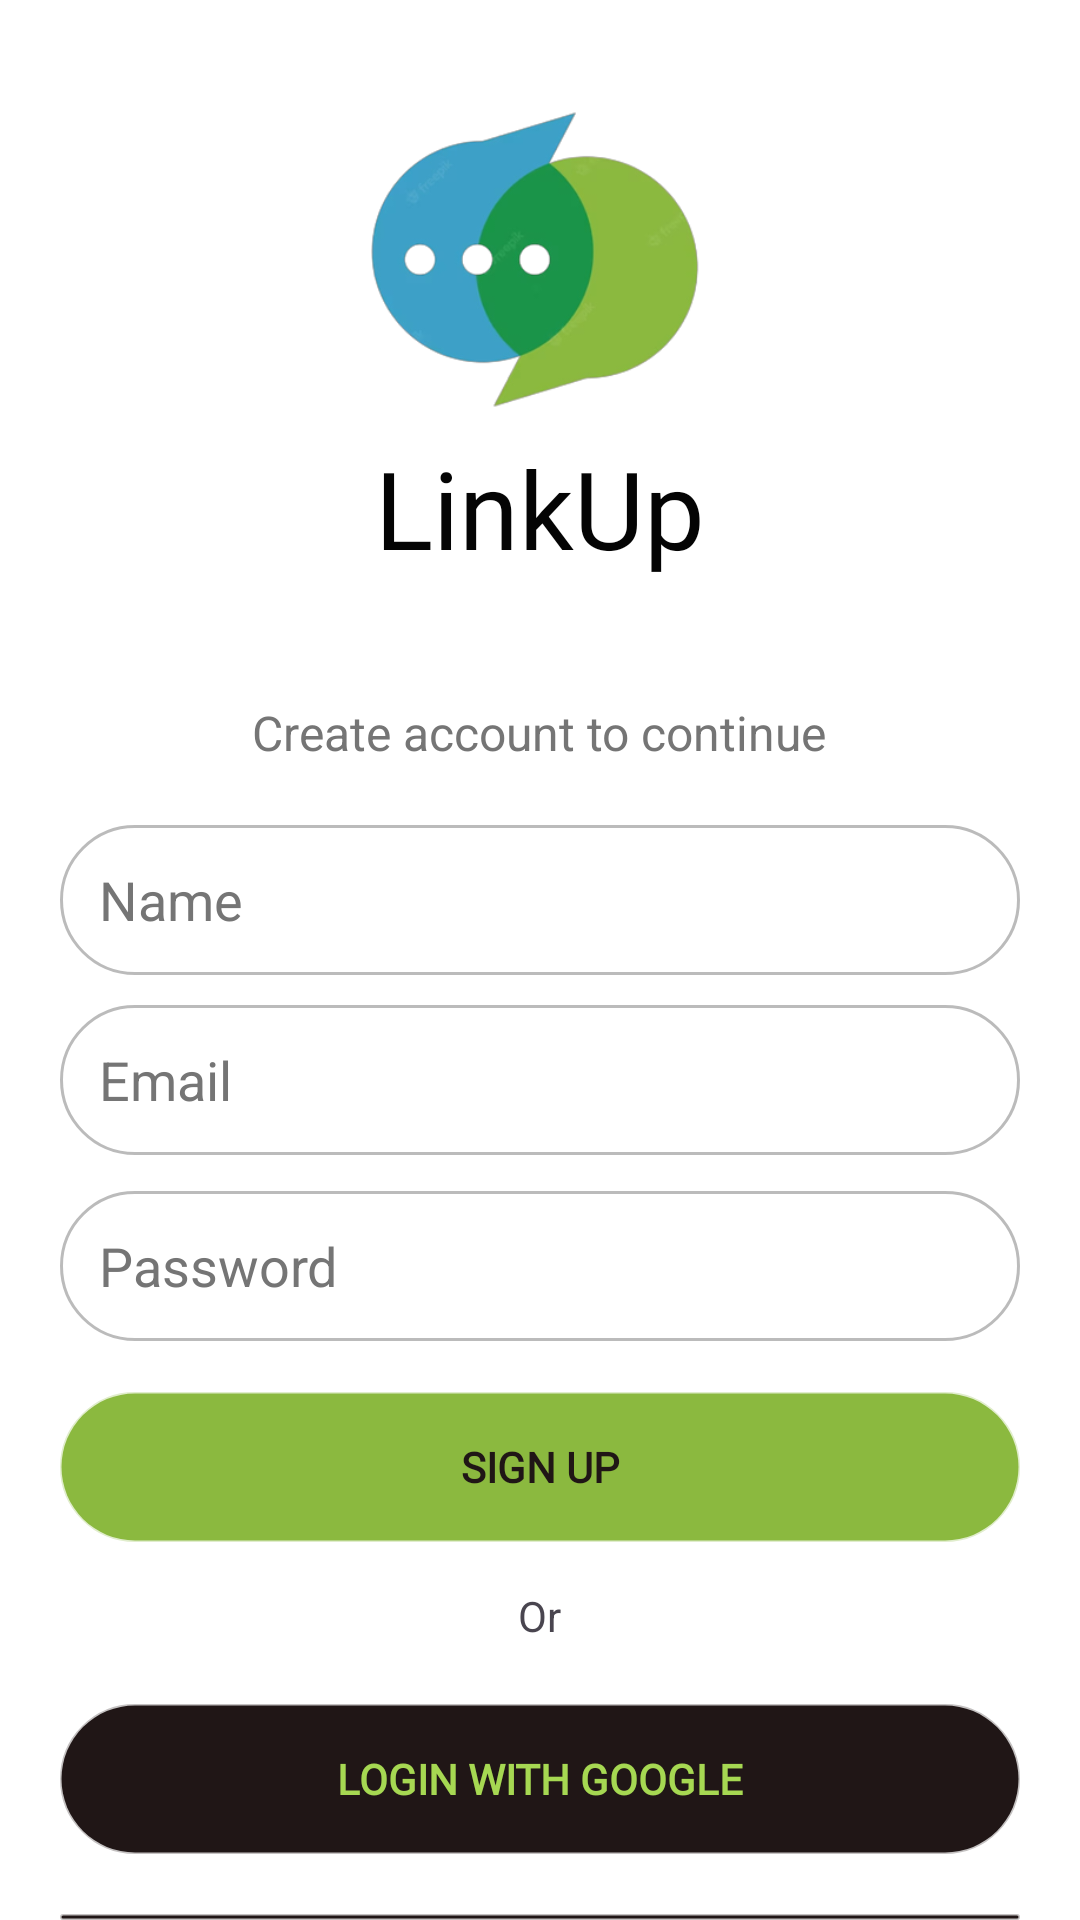

Layout XML and referenced resources for this Android screen:
<!-- AndroidManifest.xml: application theme Theme.LinkUp -->
<!-- res/layout/activity_sign_up.xml -->
<?xml version="1.0" encoding="utf-8"?>
<RelativeLayout xmlns:android="http://schemas.android.com/apk/res/android"
    xmlns:tools="http://schemas.android.com/tools"
    android:layout_width="match_parent"
    android:layout_height="match_parent"
    android:background="#FFFFFF"
    android:foregroundTint="#399EC6"
    android:outlineProvider="none"
    tools:context="SignUp"
    tools:ignore="ExtraText,InvalidId,Overdraw">


    <ImageView
        android:id="@+id/app_logo"
        android:layout_width="122dp"
        android:layout_height="115dp"
        android:layout_centerHorizontal="true"
        android:layout_marginTop="30dp"
        android:foregroundTint="#F4F0F0"
        android:src="@drawable/logo2"
        tools:ignore="ContentDescription,InvalidId,ImageContrastCheck" />

    <EditText
        android:id="@+id/name"
        android:layout_width="320dp"
        android:layout_height="50dp"
        android:layout_below="@id/textView5"
        android:layout_centerHorizontal="true"
        android:layout_marginStart="20dp"
        android:layout_marginTop="20dp"
        android:layout_marginEnd="20sp"
        android:autofillHints="Name"
        android:background="@drawable/background"
        android:hint="@string/name"
        android:inputType="textEmailAddress"
        android:paddingStart="13dp"
        android:paddingEnd="250dp"
        android:textColor="@color/black"
        android:textColorHint="#757575"
        tools:ignore="TextContrastCheck" />

    <EditText
        android:id="@+id/sign_email"
        android:layout_width="320dp"
        android:layout_height="50dp"
        android:layout_below="@id/name"
        android:layout_centerHorizontal="true"
        android:layout_marginStart="20dp"
        android:layout_marginTop="10dp"
        android:layout_marginEnd="20sp"
        android:autofillHints="Email"
        android:background="@drawable/background"
        android:hint="@string/emailad"
        android:inputType="textEmailAddress"
        android:paddingStart="13dp"
        android:paddingEnd="100dp"
        android:textColor="@color/black"
        android:textColorHint="#757575"
        tools:ignore="TextContrastCheck" />

    <TextView
        android:id="@+id/textView5"
        android:layout_width="wrap_content"
        android:layout_height="wrap_content"
        android:layout_below="@id/textView"
        android:layout_centerHorizontal="true"
        android:layout_marginTop="20dp"
        android:layout_marginEnd="10dp"
        android:text="@string/create_account_to_continue"
        android:textColor="#757575"
        android:textSize="16sp" />


    <EditText
        android:id="@+id/sign_pass"
        android:layout_width="320dp"
        android:layout_height="50dp"
        android:layout_below="@id/sign_email"
        android:layout_centerHorizontal="true"
        android:layout_marginStart="20dp"
        android:layout_marginTop="12dp"
        android:layout_marginEnd="20sp"
        android:autofillHints="Email"
        android:background="@drawable/background"
        android:hint="@string/Password"
        android:inputType="textPassword"
        android:paddingStart="13dp"
        android:paddingEnd="100dp"
        android:textColor="@color/black"
        android:textColorHint="#757575"
        tools:ignore="TextContrastCheck" />

    <TextView
        android:id="@+id/textView"
        android:layout_width="wrap_content"
        android:layout_height="wrap_content"
        android:layout_below="@id/app_logo"
        android:layout_centerHorizontal="true"
        android:layout_marginStart="10dp"
        android:layout_marginTop="0dp"
        android:layout_marginEnd="20dp"
        android:layout_marginBottom="20dp"
        android:background="#FAFFFFFF"
        android:backgroundTint="#FAFFFFFF"
        android:fontFamily="@font/bubblegum_sans"
        android:fontFeatureSettings="@string/linkup"
        android:text="@string/linkup"
        android:textColor="@color/black"
        android:textSize="36sp" />


    <androidx.appcompat.widget.AppCompatButton
        android:id="@+id/sign_button"
        android:layout_width="320dp"
        android:layout_height="50dp"
        android:layout_below="@id/sign_pass"
        android:layout_centerHorizontal="true"
        android:layout_marginStart="20dp"
        android:layout_marginTop="17dp"
        android:layout_marginEnd="20dp"
        android:background="@drawable/background"
        android:backgroundTint="#8BB93F"
        android:fontFamily="@font/bubblegum_sans"
        android:text="@string/sign_up_"
        android:textColor="#201616"
        android:textStyle="bold" />

    <androidx.appcompat.widget.AppCompatButton
        android:id="@+id/login_google"
        android:layout_width="320dp"
        android:layout_height="50dp"
        android:layout_below="@id/textView2"
        android:layout_centerHorizontal="true"
        android:layout_marginStart="20dp"
        android:layout_marginTop="20dp"
        android:layout_marginEnd="20dp"
        android:background="@drawable/background"
        android:backgroundTint="#201616"
        android:fontFamily="@font/bubblegum_sans"
        android:text="@string/login_with_google"
        android:textColor="#A6D852"
        android:textStyle="bold" />

    <androidx.appcompat.widget.AppCompatButton
        android:id="@+id/button3"
        android:layout_width="320dp"
        android:layout_height="50dp"
        android:layout_below="@id/login_google"
        android:layout_centerHorizontal="true"
        android:layout_marginStart="20dp"
        android:layout_marginTop="20dp"
        android:layout_marginEnd="20dp"
        android:background="@drawable/background"
        android:backgroundTint="#201616"
        android:fontFamily="@font/bubblegum_sans"
        android:text="@string/login_with_facebook"
        android:textColor="#A6D852"
        android:textStyle="bold" />


    <TextView
        android:id="@+id/textView2"
        android:layout_width="wrap_content"
        android:layout_height="wrap_content"
        android:layout_below="@id/sign_button"
        android:layout_centerHorizontal="true"
        android:layout_marginTop="15dp"
        android:text="@string/or" />

    <TextView
        android:id="@+id/textView3"
        android:layout_width="wrap_content"
        android:layout_height="wrap_content"
        android:layout_below="@id/button3"
        android:layout_marginTop="30dp"
        android:layout_marginStart="110dp"
        android:fontFamily="@font/bubblegum_sans"
        android:text="@string/already_have_an_account"
        android:textSize="16sp" />

    <TextView
        android:id="@+id/logotxt"
        android:layout_width="wrap_content"
        android:layout_height="wrap_content"
        android:layout_below="@id/button3"
        android:layout_marginTop="30dp"
        android:layout_toEndOf="@id/textView3"
        android:fontFamily="@font/bubblegum_sans"
        android:paddingStart="5dp"
        android:paddingEnd="0dp"
        android:text="@string/login_bt"
        android:textColor="#827717"
        android:textSize="16sp" />


</RelativeLayout>
<!-- resources referenced by this layout -->
<resources>
  <color name="black">#040404</color>
  <!-- drawable background (drawable) -->
  <?xml version="1.0" encoding="utf-8"?>
  
  <shape xmlns:android="http://schemas.android.com/apk/res/android">
   <solid android:color="@color/white"/>
   <corners android:radius="25dp"/>
   <stroke android:color="#44000000"
       android:width="1dp"/>
  
  
  </shape>
  <!-- drawable logo2: png bitmap (drawable, 36612 bytes) -->
  <string name="Password">Password</string>
  <string name="already_have_an_account">Already have an account?</string>
  <string name="create_account_to_continue">Create account to continue</string>
  <string name="emailad">Email</string>
  <string name="linkup">LinkUp</string>
  <string name="login_bt">Login</string>
  <string name="login_with_facebook">Login with Facebook</string>
  <string name="login_with_google">Login with Google</string>
  <string name="name">Name</string>
  <string name="or">Or</string>
  <string name="sign_up_">Sign Up</string>
  <style name="Theme.LinkUp" parent="Base.Theme.LinkUp" />
  <color name="white">#FFFFFFFF</color>
  <style name="Base.Theme.LinkUp" parent="Theme.Material3.DayNight.NoActionBar">
          
          
      </style>
</resources>
